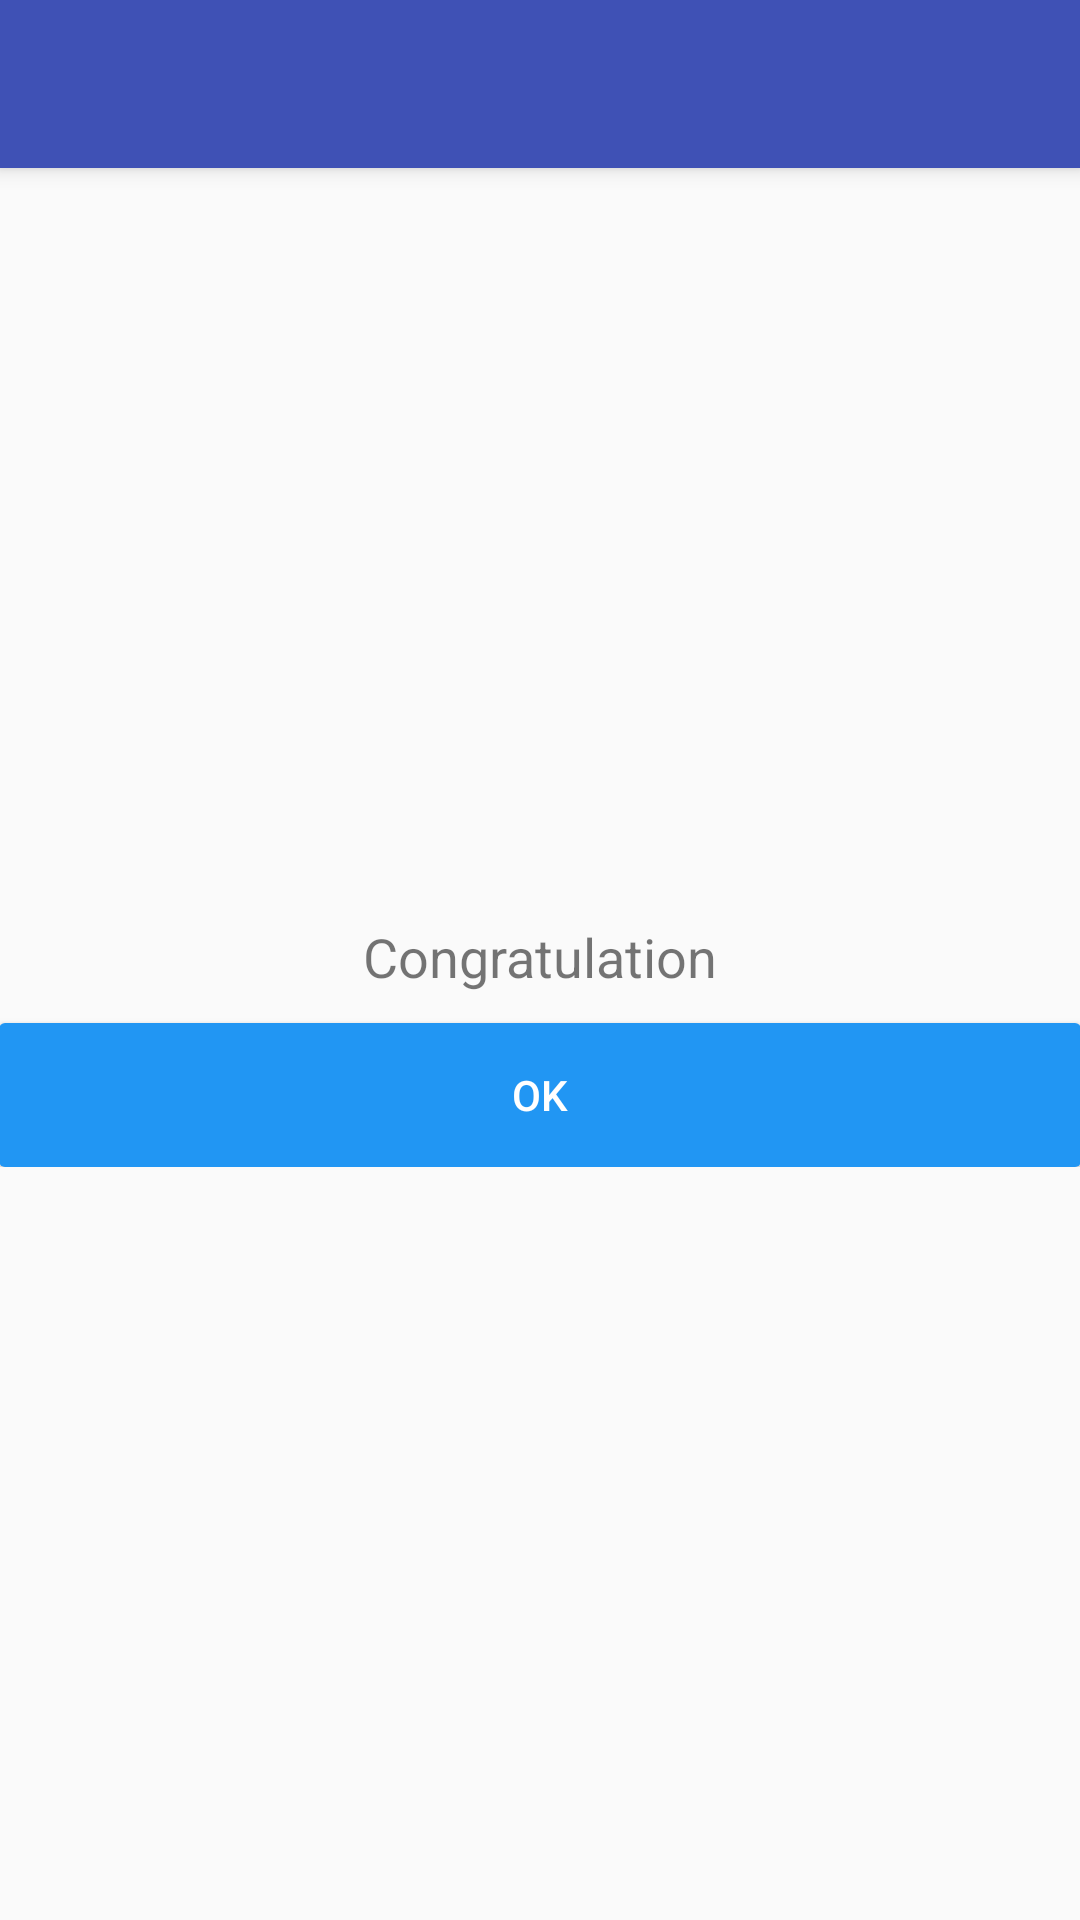

The Android layout XML behind this screen, and the referenced resources:
<!-- AndroidManifest.xml: activity theme AppTheme.NoActionBar -->
<!-- res/layout/activity_complete_quest.xml -->
<?xml version="1.0" encoding="utf-8"?>
<android.support.design.widget.CoordinatorLayout xmlns:android="http://schemas.android.com/apk/res/android"
    xmlns:app="http://schemas.android.com/apk/res-auto"
    xmlns:tools="http://schemas.android.com/tools"
    android:layout_width="match_parent"
    android:layout_height="match_parent"
    android:fitsSystemWindows="true"
    tools:context="com.mediahack.ui.activity.CompleteQuestActivity">

    <android.support.design.widget.AppBarLayout
        android:layout_width="match_parent"
        android:layout_height="wrap_content"
        android:theme="@style/AppTheme.AppBarOverlay">

        <android.support.v7.widget.Toolbar
            android:id="@+id/toolbar"
            android:layout_width="match_parent"
            android:layout_height="?attr/actionBarSize"
            android:background="?attr/colorPrimary"
            app:popupTheme="@style/AppTheme.PopupOverlay" />

    </android.support.design.widget.AppBarLayout>

    <include layout="@layout/content_complete_quest" />

</android.support.design.widget.CoordinatorLayout>
<!-- res/layout/content_complete_quest.xml (included above) -->
<?xml version="1.0" encoding="utf-8"?>
<RelativeLayout xmlns:android="http://schemas.android.com/apk/res/android"
    xmlns:app="http://schemas.android.com/apk/res-auto"
    xmlns:tools="http://schemas.android.com/tools"
    android:id="@+id/content_complete_quest"
    android:layout_width="match_parent"
    android:layout_height="match_parent"
    android:paddingBottom="@dimen/activity_vertical_margin"
    android:paddingLeft="@dimen/activity_horizontal_margin"
    android:paddingRight="@dimen/activity_horizontal_margin"
    android:paddingTop="@dimen/activity_vertical_margin"
    app:layout_behavior="@string/appbar_scrolling_view_behavior"
    tools:context="com.mediahack.ui.activity.CompleteQuestActivity"
    tools:showIn="@layout/activity_complete_quest">

    <RelativeLayout
        android:layout_width="match_parent"
        android:layout_height="wrap_content"
        android:layout_centerInParent="true">

        <TextView
            android:id="@+id/text_view"
            android:layout_width="wrap_content"
            android:layout_height="wrap_content"
            android:layout_centerHorizontal="true"
            android:text="Congratulation"
            android:textSize="18sp" />

        <Button
            android:id="@+id/button_ok"
            style="@style/BtnBlue"
            android:layout_width="match_parent"
            android:layout_height="wrap_content"
            android:layout_below="@id/text_view"
            android:layout_marginTop="10dp"
            android:text="OK" />
    </RelativeLayout>


</RelativeLayout>
<!-- resources referenced by this layout -->
<resources>
  <style name="AppTheme.AppBarOverlay" parent="ThemeOverlay.AppCompat.Dark.ActionBar" />
  <style name="AppTheme.PopupOverlay" parent="ThemeOverlay.AppCompat.Light" />
  <style name="BtnBlue" parent="BtnBase">
          <item name="android:background">@drawable/btn_blue</item>
      </style>
  <style name="AppTheme.NoActionBar">
          <item name="windowActionBar">false</item>
          <item name="windowNoTitle">true</item>
      </style>
  <style name="BtnBase">
          <item name="android:layout_width">200dp</item>
          <item name="android:layout_height">40dp</item>
          <item name="android:textColor">@android:color/white</item>
      </style>
  <!-- drawable btn_blue (drawable) -->
  <?xml version="1.0" encoding="utf-8"?>
  <selector xmlns:android="http://schemas.android.com/apk/res/android">
  
      <item android:state_pressed="true">
          <shape android:shape="rectangle">
              <solid android:color="#1976d2" />
              <corners android:radius="2dp" />
          </shape>
      </item>
  
      <item android:state_enabled="true">
          <shape android:shape="rectangle">
              <solid android:color="#2196f3" />
              <corners android:radius="2dp" />
          </shape>
      </item>
  
      <item android:state_enabled="false">
          <shape android:shape="rectangle">
              <solid android:color="#1f2196f3" />
              <corners android:radius="2dp" />
          </shape>
      </item>
  
  </selector>
</resources>
